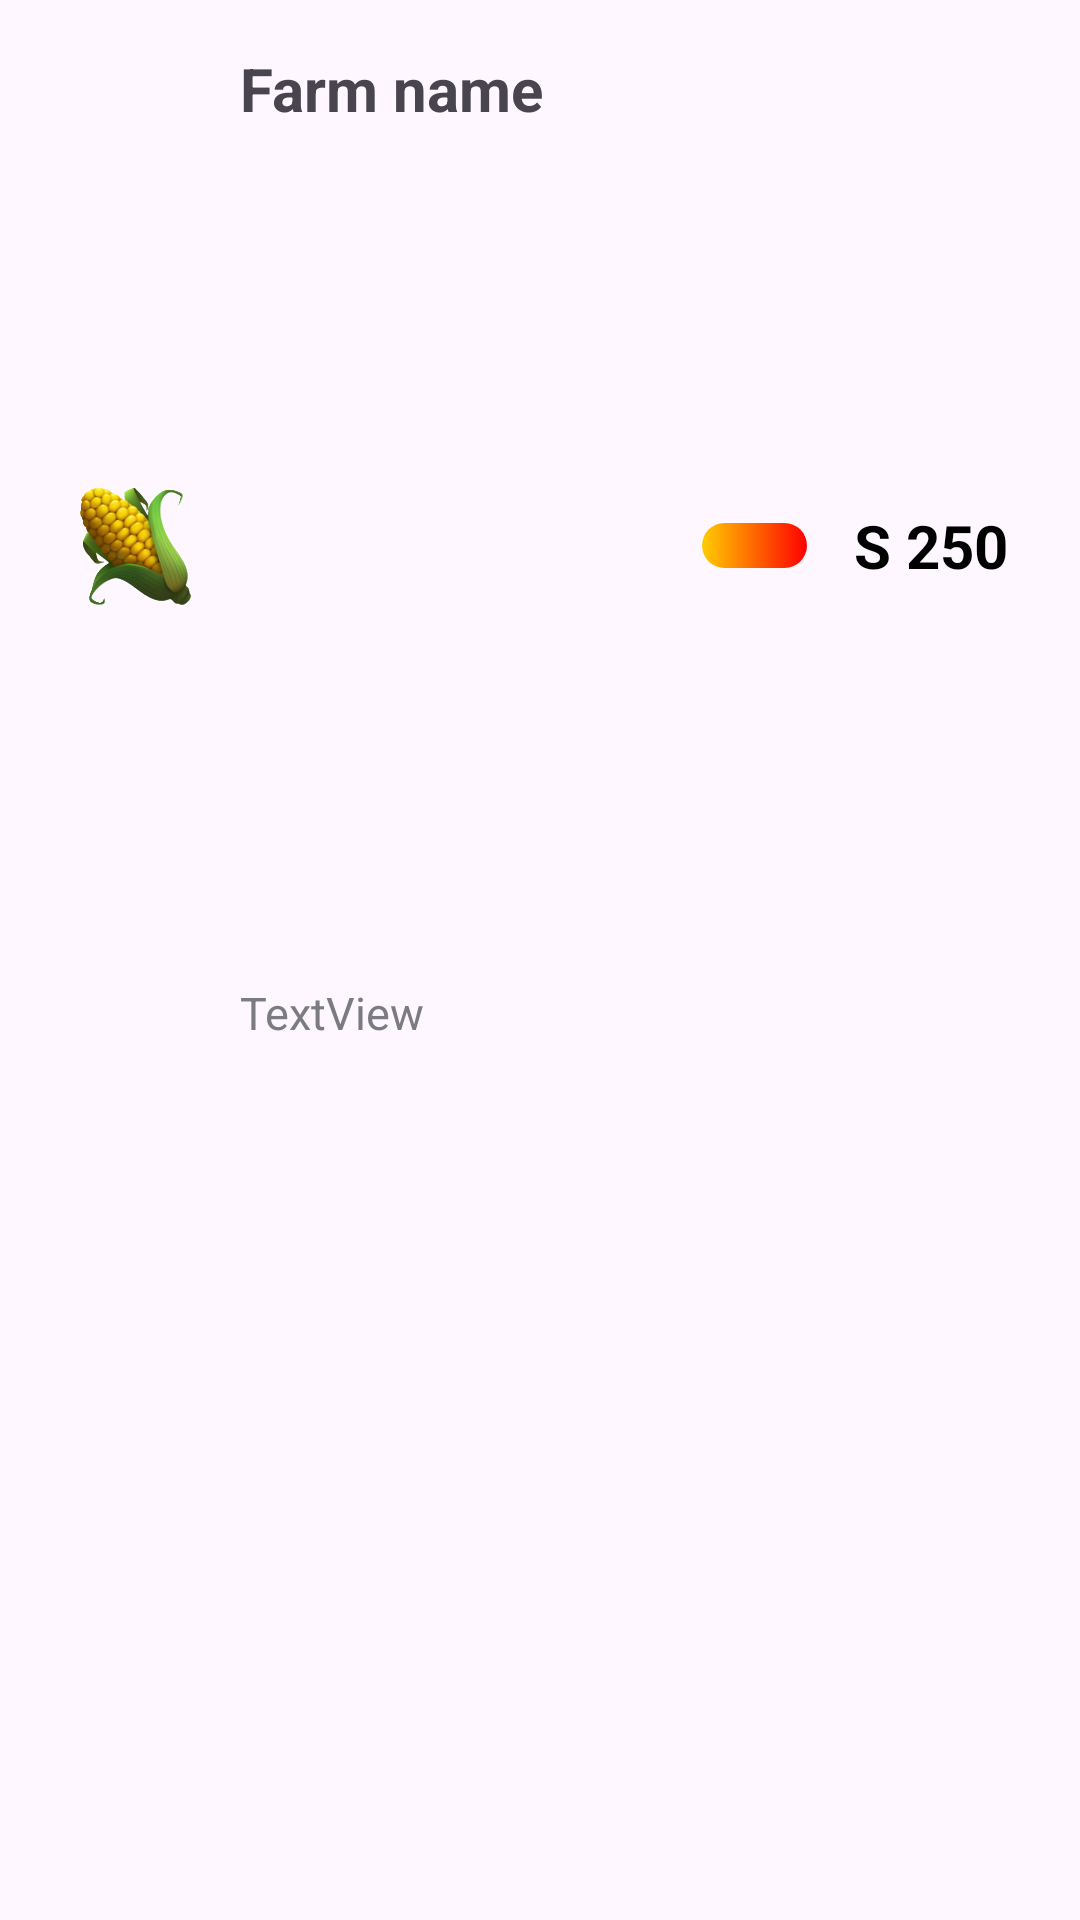

The Android layout XML behind this screen, and the referenced resources:
<!-- AndroidManifest.xml: application theme Theme.FarmShare -->
<!-- res/layout/fragment_farmer_farm__item.xml -->
<?xml version="1.0" encoding="utf-8"?>
<androidx.constraintlayout.widget.ConstraintLayout xmlns:android="http://schemas.android.com/apk/res/android"
    xmlns:app="http://schemas.android.com/apk/res-auto"
    xmlns:tools="http://schemas.android.com/tools"
    android:id="@+id/framItem"
    android:layout_width="match_parent"
    android:layout_height="wrap_content"
    android:layout_marginBottom="12dp"
    android:background="@drawable/white_background"
    tools:context=".farmer.FarmerFarm_Item">

    <ImageView
        android:id="@+id/imageView15"
        android:layout_width="40dp"
        android:layout_height="40dp"
        android:layout_marginStart="24dp"
        android:src="@drawable/corn"
        app:layout_constraintBottom_toBottomOf="@+id/textView40"
        app:layout_constraintStart_toStartOf="parent"
        app:layout_constraintTop_toTopOf="@+id/textView39" />

    <TextView
        android:id="@+id/textView39"
        android:layout_width="130dp"
        android:layout_height="wrap_content"
        android:layout_marginStart="16dp"
        android:layout_marginTop="16dp"
        android:ellipsize="end"
        android:maxLines="1"
        android:text="@string/test_farm_name"
        android:textSize="20sp"
        android:textStyle="bold"
        app:layout_constraintStart_toEndOf="@+id/imageView15"
        app:layout_constraintTop_toTopOf="parent" />

    <TextView
        android:id="@+id/textView40"
        android:layout_width="wrap_content"
        android:layout_height="wrap_content"
        android:layout_marginTop="8dp"
        android:layout_marginBottom="16dp"
        android:text="TextView"
        android:textColor="@color/textGray"
        android:textSize="15sp"
        app:layout_constraintBottom_toBottomOf="parent"
        app:layout_constraintStart_toStartOf="@+id/textView39"
        app:layout_constraintTop_toBottomOf="@+id/textView39" />

    <View
        android:id="@+id/view5"
        android:layout_width="35dp"
        android:layout_height="15dp"
        android:layout_marginStart="24dp"
        android:background="@drawable/gradient_risk"
        app:layout_constraintBottom_toBottomOf="@+id/textView40"
        app:layout_constraintStart_toEndOf="@+id/textView39"
        app:layout_constraintTop_toTopOf="@+id/textView39" />

    <TextView
        android:id="@+id/textView41"
        android:layout_width="wrap_content"
        android:layout_height="wrap_content"
        android:layout_marginEnd="24dp"
        android:text="@string/test_farm_stock_progtess"
        android:textColor="@color/black"
        android:textSize="20sp"
        android:textStyle="bold"
        app:layout_constraintBottom_toBottomOf="@+id/textView40"
        app:layout_constraintEnd_toEndOf="parent"
        app:layout_constraintTop_toTopOf="@+id/textView39" />
</androidx.constraintlayout.widget.ConstraintLayout>
<!-- resources referenced by this layout -->
<resources>
  <color name="black">#FF000000</color>
  <color name="textGray">#7B7C80</color>
  <!-- drawable corn: png bitmap (drawable, 78840 bytes) -->
  <!-- drawable gradient_risk (drawable) -->
  <?xml version="1.0" encoding="utf-8"?>
  <shape xmlns:android="http://schemas.android.com/apk/res/android"
      android:shape="rectangle">
      <gradient
          android:angle="180"
          android:endColor="#FFCC00"
          android:startColor="#FF0000"
          android:type="linear"/>
      <corners android:radius="100dp"/>
  </shape>
  <string name="test_farm_name">Farm name</string>
  <string name="test_farm_stock_progtess">S 250</string>
  <style name="Theme.FarmShare" parent="Base.Theme.FarmShare" />
  <style name="Base.Theme.FarmShare" parent="Theme.Material3.Light.NoActionBar">
          
          
      </style>
</resources>
